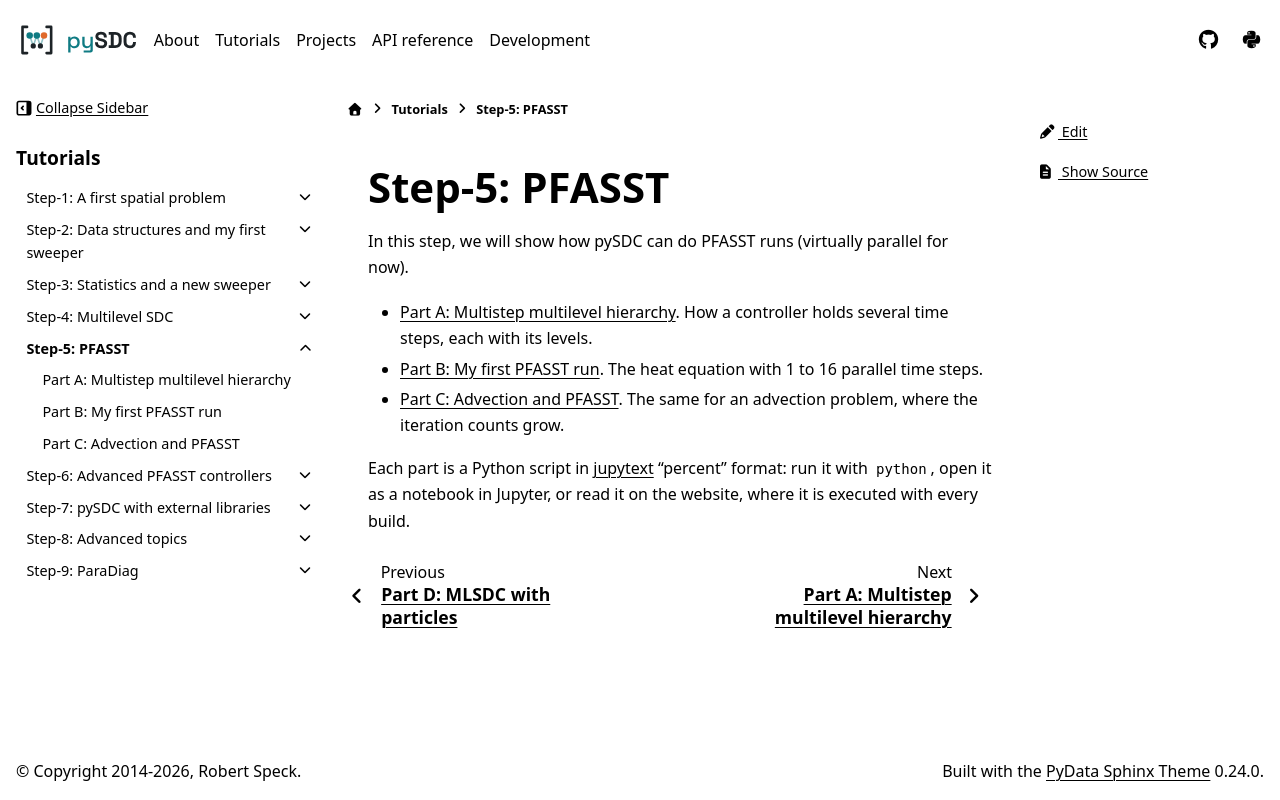

repository: Parallel-in-Time/pySDC · page: tutorial/step_5.html · generator: sphinx

Step-5: PFASST
==============

In this step, we will show how pySDC can do PFASST runs (virtually parallel for now).

- **Part A: Multistep multilevel hierarchy.** How a controller holds several time steps, each with its levels.
- **Part B: My first PFASST run.** The heat equation with 1 to 16 parallel time steps.
- **Part C: Advection and PFASST.** The same for an advection problem, where the iteration counts grow.

Each part is a Python script in `jupytext <https://jupytext.readthedocs.io>`_ "percent" format: run it with
``python``, open it as a notebook in Jupyter, or read it on the website, where it is executed with every build.
